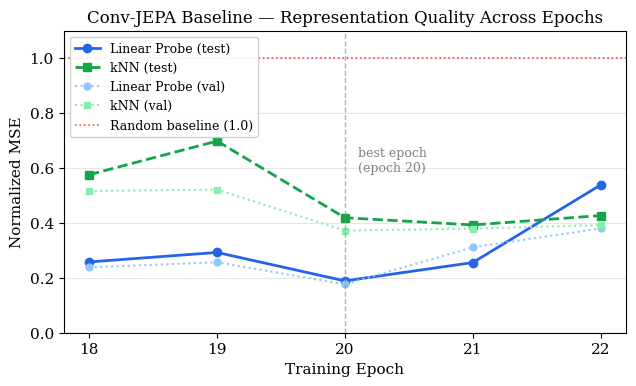
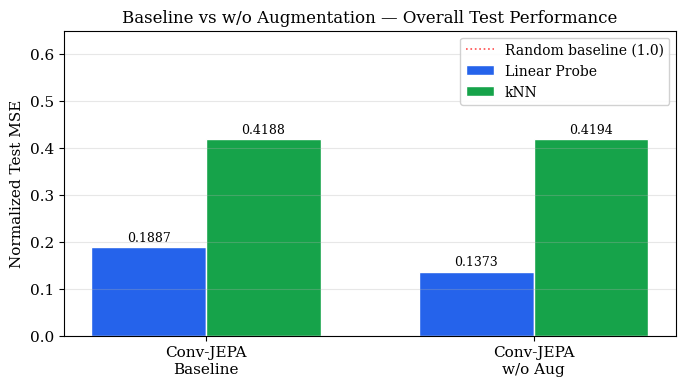
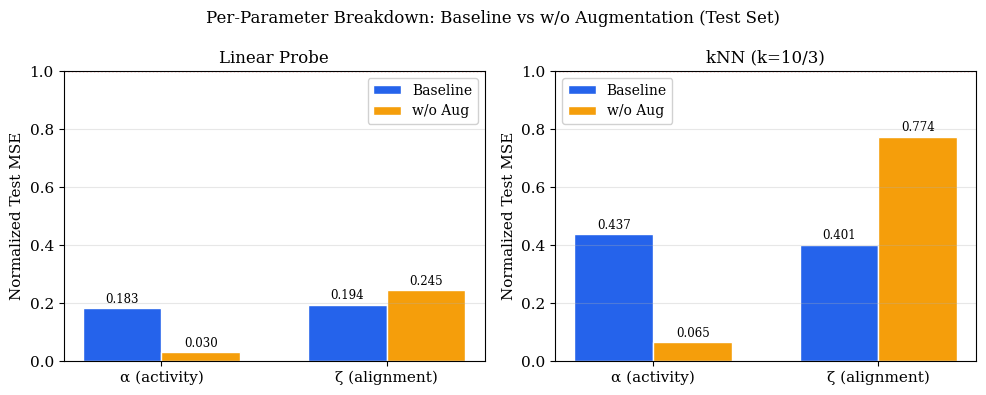

Python code for these plots, in order:
"""
Generate report figures comparing Conv-JEPA Baseline vs Conv-JEPA w/o Augmentation.
Run: python plot_results.py
Outputs: figures/ directory with PNG files.

Data sources:
  Baseline epoch progression → probe_epoch18/19/20/21/22.json
  Baseline summary           → probe_baseline_final.json      (epoch_20.pt)
  No-aug summary             → final_main_no_aug.json         (best.pt)
"""

import os
import numpy as np
import matplotlib.pyplot as plt

plt.rcParams.update({
    "font.family": "serif",
    "font.size": 11,
    "axes.titlesize": 12,
    "axes.labelsize": 11,
    "legend.fontsize": 10,
    "figure.dpi": 150,
})

os.makedirs("figures", exist_ok=True)

RANDOM_BASELINE = 1.0

# ── Source: probe_epoch{N}.json ─────────────────────────────────────────────
EPOCHS        = [18,     19,     20,     21,     22    ]
LP_VAL_NORM   = [0.2381, 0.2566, 0.1764, 0.3112, 0.3796]
LP_TEST_NORM  = [0.2577, 0.2924, 0.1887, 0.2556, 0.5384]
KNN_VAL_NORM  = [0.5161, 0.5212, 0.3719, 0.3792, 0.3921]
KNN_TEST_NORM = [0.5754, 0.6980, 0.4188, 0.3925, 0.4268]

# ── Source: probe_baseline_final.json (Conv-JEPA Baseline, epoch_20.pt) ─────
BASELINE = {
    "linear_probe": {
        "val":  {"mse_normalized_avg": 0.17642, "mse_normalized_alpha": 0.14479, "mse_normalized_zeta": 0.20805},
        "test": {"mse_normalized_avg": 0.18866, "mse_normalized_alpha": 0.18322, "mse_normalized_zeta": 0.19410},
    },
    "knn": {
        "val":  {"mse_normalized_avg": 0.37191, "mse_normalized_alpha": 0.29578, "mse_normalized_zeta": 0.44803, "best_k": 10},
        "test": {"mse_normalized_avg": 0.41876, "mse_normalized_alpha": 0.43672, "mse_normalized_zeta": 0.40080},
    },
}

# ── Source: final_main_no_aug.json (Conv-JEPA w/o Aug, best.pt) ─────────────
NO_AUG = {
    "linear_probe": {
        "val":  {"mse_normalized_avg": 0.16773, "mse_normalized_alpha": 0.02764, "mse_normalized_zeta": 0.30781},
        "test": {"mse_normalized_avg": 0.13734, "mse_normalized_alpha": 0.03006, "mse_normalized_zeta": 0.24463},
    },
    "knn": {
        "val":  {"mse_normalized_avg": 0.21233, "mse_normalized_alpha": 0.09309, "mse_normalized_zeta": 0.33156, "best_k": 3},
        "test": {"mse_normalized_avg": 0.41936, "mse_normalized_alpha": 0.06515, "mse_normalized_zeta": 0.77357},
    },
}


# ── Figure 1: Baseline epoch progression ────────────────────────────────────
# Source: probe_epoch18/19/20/21/22.json

fig, ax = plt.subplots(figsize=(6.5, 4))

ax.plot(EPOCHS, LP_TEST_NORM,  "o-",  color="#2563eb", label="Linear Probe (test)", linewidth=2, markersize=6)
ax.plot(EPOCHS, KNN_TEST_NORM, "s--", color="#16a34a", label="kNN (test)",           linewidth=2, markersize=6)
ax.plot(EPOCHS, LP_VAL_NORM,   "o:",  color="#93c5fd", label="Linear Probe (val)",   linewidth=1.5, markersize=5)
ax.plot(EPOCHS, KNN_VAL_NORM,  "s:",  color="#86efac", label="kNN (val)",            linewidth=1.5, markersize=5)

ax.axvline(20, color="gray", linestyle="--", linewidth=1, alpha=0.6)
ax.text(20.1, 0.68, "best epoch\n(epoch 20)", fontsize=9, color="gray", va="top")
ax.axhline(RANDOM_BASELINE, color="red", linestyle=":", linewidth=1.2, alpha=0.7, label="Random baseline (1.0)")

ax.set_xlabel("Training Epoch")
ax.set_ylabel("Normalized MSE")
ax.set_title("Conv-JEPA Baseline — Representation Quality Across Epochs")
ax.set_xticks(EPOCHS)
ax.set_ylim(0, 1.1)
ax.legend(loc="upper left", framealpha=0.9, fontsize=9)
ax.grid(axis="y", alpha=0.3)
fig.tight_layout()
fig.savefig("figures/fig1_epoch_progression.png", bbox_inches="tight")
plt.close(fig)
print("Saved fig1_epoch_progression.png  [source: probe_epoch18-22.json]")


# ── Figure 2: Baseline vs No-Aug — overall test MSE ─────────────────────────
# Source: probe_baseline_final.json + final_main_no_aug.json

fig, ax = plt.subplots(figsize=(7, 4))

models   = ["Conv-JEPA\nBaseline", "Conv-JEPA\nw/o Aug"]
lp_test  = [BASELINE["linear_probe"]["test"]["mse_normalized_avg"],
            NO_AUG["linear_probe"]["test"]["mse_normalized_avg"]]
knn_test = [BASELINE["knn"]["test"]["mse_normalized_avg"],
            NO_AUG["knn"]["test"]["mse_normalized_avg"]]

x = np.arange(len(models))
w = 0.35
b1 = ax.bar(x - w/2, lp_test,  w, label="Linear Probe", color="#2563eb", edgecolor="white")
b2 = ax.bar(x + w/2, knn_test, w, label="kNN",          color="#16a34a", edgecolor="white")

for bar in list(b1) + list(b2):
    ax.text(bar.get_x() + bar.get_width()/2, bar.get_height() + 0.006,
            f"{bar.get_height():.4f}", ha="center", va="bottom", fontsize=9)

ax.axhline(RANDOM_BASELINE, color="red", linestyle=":", linewidth=1.2, alpha=0.7, label="Random baseline (1.0)")
ax.set_ylabel("Normalized Test MSE")
ax.set_title("Baseline vs w/o Augmentation — Overall Test Performance")
ax.set_xticks(x)
ax.set_xticklabels(models)
ax.set_ylim(0, 0.65)
ax.legend(framealpha=0.9)
ax.grid(axis="y", alpha=0.3)
fig.tight_layout()
fig.savefig("figures/fig2_model_comparison.png", bbox_inches="tight")
plt.close(fig)
print("Saved fig2_model_comparison.png  [source: probe_baseline_final.json, final_main_no_aug.json]")


# ── Figure 3: Alpha vs Zeta breakdown — both models, both methods ────────────
# Source: probe_baseline_final.json + final_main_no_aug.json

fig, axes = plt.subplots(1, 2, figsize=(10, 4), sharey=False)

params = ["α (activity)", "ζ (alignment)"]

for ax, (method_key, method_label, knn_k_b, knn_k_n) in zip(
    axes,
    [("linear_probe", "Linear Probe", None, None),
     ("knn",          "kNN",          10,   3)]
):
    base_vals   = [BASELINE[method_key]["test"]["mse_normalized_alpha"],
                   BASELINE[method_key]["test"]["mse_normalized_zeta"]]
    no_aug_vals = [NO_AUG[method_key]["test"]["mse_normalized_alpha"],
                   NO_AUG[method_key]["test"]["mse_normalized_zeta"]]

    x = np.arange(len(params))
    w = 0.35
    b1 = ax.bar(x - w/2, base_vals,   w, label="Baseline",  color="#2563eb", edgecolor="white")
    b2 = ax.bar(x + w/2, no_aug_vals, w, label="w/o Aug",   color="#f59e0b", edgecolor="white")

    for bar in list(b1) + list(b2):
        ax.text(bar.get_x() + bar.get_width()/2, bar.get_height() + 0.008,
                f"{bar.get_height():.3f}", ha="center", va="bottom", fontsize=8.5)

    knn_str = f" (k={knn_k_b}/{knn_k_n})" if knn_k_b else ""
    ax.set_title(f"{method_label}{knn_str}")
    ax.set_xticks(x)
    ax.set_xticklabels(params)
    ax.set_ylabel("Normalized Test MSE")
    ax.axhline(RANDOM_BASELINE, color="red", linestyle=":", linewidth=1, alpha=0.6)
    ax.legend(framealpha=0.9)
    ax.grid(axis="y", alpha=0.3)
    ax.set_ylim(0, 1.0)

fig.suptitle("Per-Parameter Breakdown: Baseline vs w/o Augmentation (Test Set)", fontsize=12)
fig.tight_layout()
fig.savefig("figures/fig3_alpha_zeta_breakdown.png", bbox_inches="tight")
plt.close(fig)
print("Saved fig3_alpha_zeta_breakdown.png  [source: probe_baseline_final.json, final_main_no_aug.json]")


# ── Figure 4: Summary table — both models ────────────────────────────────────
# Source: probe_baseline_final.json + final_main_no_aug.json

fig, ax = plt.subplots(figsize=(10, 3.2))
ax.axis("off")

headers = ["Model", "Method", "Val MSE (norm.)", "Test MSE (norm.)",
           "Test α MSE (norm.)", "Test ζ MSE (norm.)"]
rows = [
    ["Baseline",  "Linear Probe",
     f"{BASELINE['linear_probe']['val']['mse_normalized_avg']:.4f}",
     f"{BASELINE['linear_probe']['test']['mse_normalized_avg']:.4f}",
     f"{BASELINE['linear_probe']['test']['mse_normalized_alpha']:.4f}",
     f"{BASELINE['linear_probe']['test']['mse_normalized_zeta']:.4f}"],
    ["Baseline",  "kNN (k=10)",
     f"{BASELINE['knn']['val']['mse_normalized_avg']:.4f}",
     f"{BASELINE['knn']['test']['mse_normalized_avg']:.4f}",
     f"{BASELINE['knn']['test']['mse_normalized_alpha']:.4f}",
     f"{BASELINE['knn']['test']['mse_normalized_zeta']:.4f}"],
    ["w/o Aug",   "Linear Probe",
     f"{NO_AUG['linear_probe']['val']['mse_normalized_avg']:.4f}",
     f"{NO_AUG['linear_probe']['test']['mse_normalized_avg']:.4f}",
     f"{NO_AUG['linear_probe']['test']['mse_normalized_alpha']:.4f}",
     f"{NO_AUG['linear_probe']['test']['mse_normalized_zeta']:.4f}"],
    ["w/o Aug",   "kNN (k=3)",
     f"{NO_AUG['knn']['val']['mse_normalized_avg']:.4f}",
     f"{NO_AUG['knn']['test']['mse_normalized_avg']:.4f}",
     f"{NO_AUG['knn']['test']['mse_normalized_alpha']:.4f}",
     f"{NO_AUG['knn']['test']['mse_normalized_zeta']:.4f}"],
    ["—", "Random baseline", "~1.0000", "~1.0000", "~1.0000", "~1.0000"],
]

tbl = ax.table(cellText=rows, colLabels=headers, loc="center", cellLoc="center")
tbl.auto_set_font_size(False)
tbl.set_fontsize(9.5)
tbl.scale(1, 1.75)

for j in range(len(headers)):
    tbl[0, j].set_facecolor("#1e3a5f")
    tbl[0, j].set_text_props(color="white", fontweight="bold")

# Baseline rows — light blue
for j in range(len(headers)):
    tbl[1, j].set_facecolor("#dbeafe")
    tbl[2, j].set_facecolor("#dbeafe")
# No-aug rows — light amber
for j in range(len(headers)):
    tbl[3, j].set_facecolor("#fef3c7")
    tbl[4, j].set_facecolor("#fef3c7")
# Random baseline — light red
for j in range(len(headers)):
    tbl[5, j].set_facecolor("#fee2e2")

ax.set_title("Conv-JEPA Evaluation Summary — Baseline vs w/o Augmentation", pad=12, fontsize=11)
fig.tight_layout()
fig.savefig("figures/fig4_summary_table.png", bbox_inches="tight")
plt.close(fig)
print("Saved fig4_summary_table.png  [source: probe_baseline_final.json, final_main_no_aug.json]")

print("\nAll figures saved to figures/")
